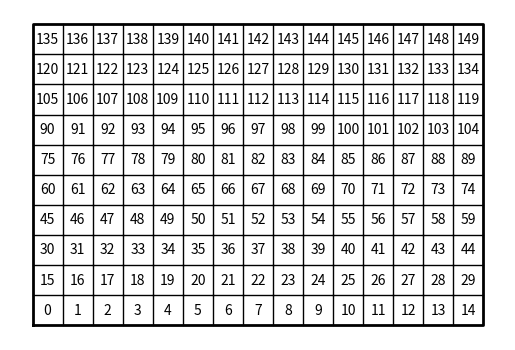

Here is the Python script that generated this plot: (Note: this script raises an exception after producing the figure.)
# Code to implement 
# Programmed by Yury Ionov
# Instructor: Olac Fuentas 
# TA: Mali, Anindita Nath
# LAB 6
# Last modified April 2, 2019

import matplotlib.pyplot as plt
import numpy as np
import random
import time

def draw_maze(walls,maze_rows,maze_cols,cell_nums=False):
    fig, ax = plt.subplots()
    for w in walls:
        if w[1]-w[0] ==1: #vertical wall
            x0 = (w[1]%maze_cols)
            x1 = x0
            y0 = (w[1]//maze_cols)
            y1 = y0+1
        else:#horizontal wall
            x0 = (w[0]%maze_cols)
            x1 = x0+1
            y0 = (w[1]//maze_cols)
            y1 = y0  
        ax.plot([x0,x1],[y0,y1],linewidth=1,color='k')
    sx = maze_cols
    sy = maze_rows
    ax.plot([0,0,sx,sx,0],[0,sy,sy,0,0],linewidth=2,color='k')
    if cell_nums:
        for r in range(maze_rows):
            for c in range(maze_cols):
                cell = c + r*maze_cols   
                ax.text((c+.5),(r+.5), str(cell), size=10,
                        ha="center", va="center")
    ax.axis('off') 
    ax.set_aspect(1.0)

def wall_list(maze_rows, maze_cols):
    # Creates a list with all the walls in the maze
    w =[]
    for r in range(maze_rows):
        for c in range(maze_cols):
            cell = c + r*maze_cols
            if c!=maze_cols-1:
                w.append([cell,cell+1])
            if r!=maze_rows-1:
                w.append([cell,cell+maze_cols])
    return w

def DisjointSetForest(size):
    return np.zeros(size,dtype=np.int)-1

def find(S,i):
    # Returns root of tree that i belongs to
    if S[i]<0:
        return i
    return find(S,S[i])

def find_c(S,i): #Find with path compression 
    if S[i]<0: 
        return i
    r = find_c(S,S[i]) 
    S[i] = r 
    return r

def union(S,i,j):
    # Joins i's tree and j's tree, if they are different
    ri = find(S,i) 
    rj = find(S,j) 
    if ri!=rj: # Do nothing if i and j belong to the same set 
        S[rj] = ri  # Make j's root point to i's root

def union_c(S,i,j):
    # Joins i's tree and j's tree, if they are different
    # Uses path compression
    ri = find_c(S,i) 
    rj = find_c(S,j)
    if ri!=rj:
        S[rj] = ri
        
def union_by_size(S,i,j):
    ri = find_c(S,i)
    rj = find_c(S,j)
    if ri!=rj:
        if S[ri]>S[rj]:
            S[rj] += S[ri]
            S[ri] = rj
        else:
            S[ri] += S[rj]
            S[rj] = ri

def numOfSets(S):
    total=0
    for i in range(len(S)):
        if S[i] <= -1:
            total = total + 1
    return total


plt.close("all") 
maze_rows = 10
maze_cols = 15

walls = wall_list(maze_rows,maze_cols)

draw_maze(walls,maze_rows,maze_cols,cell_nums=True) 
#
#for i in range(len(walls)//2): #Remove 1/2 of the walls 
#    d = random.randint(0,len(walls)-1)
#    print('removing wall ',walls[d])
#    walls.pop(d)
#    
S = DisjointSetForest(maze_rows*maze_cols)
start_time = time.time()
while numOfSets(S)>1:
    d = random.randint(0,len(walls)-1)
    if find(S,walls[d][0]) != find(S,walls[d][1]):
        union_c(S,walls[d][0],walls[d][1])
        walls.pop(d)

print(time.time()-start_time)
draw_maze(walls,maze_rows,maze_cols) 